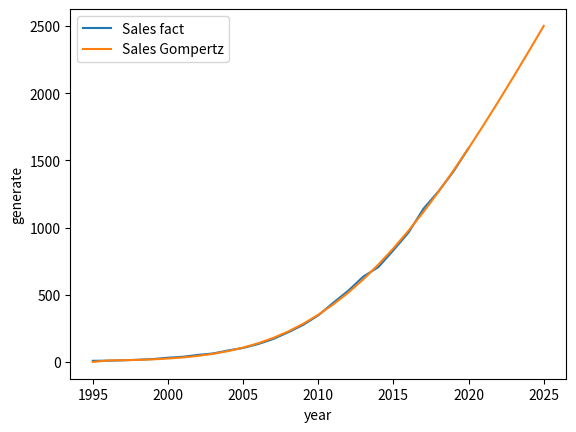

The matplotlib source for this figure:
# import json
import sys
from scipy.optimize import minimize
from scipy.optimize import curve_fit
import pandas as pd
import numpy as np
from matplotlib import pyplot

# определяем DataFrame Мировой
data = pd.DataFrame({'year': [1995, 1996, 1997, 1998, 1999, 2000, 2001, 2002, 2003, 2004, 2005, 2006, 2007, 2008, 2009, 2010, 2011, 2012, 2013, 2014, 2015, 2016, 2017, 2018, 2019, 2020],
                     'generate': [8.26192344363636, 9.20460066059596, 12.0178164697778, 15.921260267805, 21.2161740066094, 31.420434564131, 38.3904519471421, 52.3307819867071, 62.9113953016839, 85.1161924282732, 104.083879757882, 132.859216030029, 170.682620580279, 220.600045153997, 276.020526299077, 346.465021938078, 440.385091980306, 530.55442135112, 635.49205101167, 705.805860788812, 831.42968828187, 962.227395409379, 1140.31094904253, 1269.52053571083, 1418.17004626655, 1591.2135122193]})

# определяем DataFrame Европа
# data = pd.DataFrame({'year': [1995, 1996, 1997, 1998, 1999, 2000, 2001, 2002, 2003, 2004, 2005, 2006, 2007, 2008, 2009, 2010, 2011, 2012, 2013, 2014, 2015, 2016, 2017, 2018, 2019, 2020],
#                      'generate': [3.86302920121212, 4.82858524525252, 7.29549295555556, 11.1764791351515, 14.2443217667677, 22.4547142028283, 26.9342866553535, 36.4259493147475, 44.5311522856566, 59.296786859596, 71.0967493651913, 83.1641398783648, 105.713193767021, 121.353901497536, 135.383228613187, 153.443496864175, 186.657403230905, 215.032405064032, 248.115255753321, 264.815019959907, 318.931230019458, 322.867876348302, 384.216521406329, 403.217594774174, 460.029812809329, 510.138071007773]})

# # определяем DataFrame Северная америка
# data = pd.DataFrame({'year': [1995, 1996, 1997, 1998, 1999, 2000, 2001, 2002, 2003, 2004, 2005, 2006, 2007, 2008, 2009, 2010, 2011, 2012, 2013, 2014, 2015, 2016, 2017, 2018, 2019, 2020],
#                      'generate': [3.26221515151515, 3.33473636363636, 3.39524747474747, 3.13325858585859, 4.71233131313131, 5.93275858585859, 7.15238484848485, 10.8848686868687, 12.0094707070707, 15.2516070707071, 19.5614535353535, 29.3507141414141, 38.0231120606061, 59.9658373737374, 81.8704608585859, 105.571632323232, 133.227399166667, 157.24394260101, 184.865083282828, 202.73345020202, 228.356483611111, 270.596628055556, 299.004805909091, 321.654747474747, 348.257532336614, 396.728298131659]})

# # определяем DataFrame Центральная и Южная америка
# data = pd.DataFrame({'year': [1995, 1996, 1997, 1998, 1999, 2000, 2001, 2002, 2003, 2004, 2005, 2006, 2007, 2008, 2009, 2010, 2011, 2012, 2013, 2014, 2015, 2016, 2017, 2018, 2019, 2020],
#                      'generate': [0.00777777777777778, 0.0419739852222222, 0.102925997979798, 0.111372380198889, 0.148471920316465, 0.252114795739394, 0.320991025326263, 0.458866738412121, 0.44309745380303, 0.543414491936364, 0.532301140512121, 0.773789270347576, 1.16145997464749, 1.6704335559914, 2.07792761282224, 3.44912776667099, 4.32435901479341, 7.80414735195275, 10.1969105470833, 18.5816815022246, 31.4603868218231, 45.1770034913969, 56.1317767046775, 65.7589869448652, 78.7649400881846, 85.4184260493074]})

# # определяем DataFrame Африка
# data = pd.DataFrame({'year': [1995, 1996, 1997, 1998, 1999, 2000, 2001, 2002, 2003, 2004, 2005, 2006, 2007, 2008, 2009, 2010, 2011, 2012, 2013, 2014, 2015, 2016, 2017, 2018, 2019, 2020],
#                      'generate': [0.0063, 0.0071, 0.0072, 0.0076, 0.0198, 0.1755, 0.41558, 0.443584, 0.535599, 0.768280505050505, 0.780382111111111, 0.852565606060606, 1.01622336363934, 1.31177813131313, 1.58923093939543, 2.28458243433914, 2.38650393937963, 2.51563024049708, 3.59344730255575, 5.06007283421232, 8.91068628262324, 11.1763706727939, 12.4577740957429, 14.770723351763, 18.8577291329819, 21.7898430685021]})

# # определяем DataFrame Asia Pacific
# data = pd.DataFrame({'year': [1995, 1996, 1997, 1998, 1999, 2000, 2001, 2002, 2003, 2004, 2005, 2006, 2007, 2008, 2009, 2010, 2011, 2012, 2013, 2014, 2015, 2016, 2017, 2018, 2019, 2020],
#                      'generate': [1.12160131313131, 0.991205066484849, 1.21395004149495, 1.48955016659596, 2.05324900639394, 2.56394697970469, 3.51740941797741, 4.06701324667883, 5.34087585515362, 9.18669339997316, 12.019193605714, 18.5698071338417, 24.6031314143647, 36.0798945954192, 54.8479782750866, 81.4841965496602, 113.551087628561, 147.723580093628, 188.472143425882, 214.272687090449, 243.060053246854, 311.20761354133, 387.097778226688, 461.951758065283, 509.368307094495, 572.636106061397]})

# # определяем DataFrame Middle East
# data = pd.DataFrame({'year': [1995, 1996, 1997, 1998, 1999, 2000, 2001, 2002, 2003, 2004, 2005, 2006, 2007, 2008, 2009, 2010, 2011, 2012, 2013, 2014, 2015, 2016, 2017, 2018, 2019, 2020],
#                      'generate': [0.001, 0.001, 0.003, 0.003, 0.038, 0.0395, 0.0467, 0.0443, 0.0426, 0.0614, 0.086, 0.1394, 0.155, 0.2101, 0.2405, 0.2222, 0.2258, 0.2166, 0.228089, 0.217278, 0.381789, 0.678, 0.795329, 1.33765, 1.55208140494423, 1.90417927964862]})


# data['cum_sum'] = data['generate'].cumsum()
# data['Sales'] = [0]+[data['generate'][i+1]-data['generate'][i] for i in range(data.shape[0]-1)]
data0 = data['generate'][0]
# print(f'data0 - {data0}')
indexdata = list(data.index.values)
# print(f'indexdata - {indexdata}')
finalYear = 2025  # Финальный год

def Gompertz(n, B, C, M):
    """
    Функция расчета Prognose Sales
    x: величина Prognose Cumulative за прошлый год.
    """
    return data0 + (M) * (np.exp(-np.exp(B - C * n)))

# Начальные значения параметров
# bounds = ([0, 0, 0], [np.inf, np.inf, np.inf])
popt, pcov = curve_fit(Gompertz, indexdata[1:], data.generate[1:], bounds=(0, np.inf), method='trf', maxfev = 10000)
p0 = popt[0]
q0 = popt[1]
m0 = popt[2]

# Выводим стартовые коэффициенты
print('Стартовые коэффициенты:')
print('P0 =', p0)
print('Q0 =', q0)
print('M0 =', m0)

# print(data)

def squareMistake(k: tuple, *sales) -> float:
    """
    Функция для минимизации через scipy.
    Рассчитывает сумму квадратов разностей значений
    Prognose Cumulative и Prognose Sales.
    k: кортеж начальных параметров (B, C, M);
    sales: кортеж Sales.
    """
    # Начальные значения для первого года
    p0 = 0  # Prognose Sales
    c0 = sales[0]  # Prognose Cumulative
    res = 0  # Значение функции
    # Набираем результат функции за годы
    for i in range(1, len(sales)):
        p = Gompertz(i, B=k[0], C=k[1], M=k[2])  # Новый Prognose Sales
        # c = c0 + p  # Новый Prognose Cumulative
        res += (p - sales[i])**2  # Добавляем
        # Обновляем значения
        # p0 = p
        # c0 = c
    return res


# Формируем данные по годам
years1 = tuple(data.year)
gens = tuple(data.generate)

# Готовим данные для минимизации
k0 = [p0, q0, m0]  # Начальные значения параметров
kb = ((0, None), (0, None), (0, None))  # Все параметры неотрицательные

# Минимизируем сумму квадратов
res = minimize(squareMistake, k0, args=gens, method='Nelder-Mead', bounds=kb)

# При неудачной минимизации сообщаем и выходим
if not res.success:
    print('Не удалось минимизировать функцию.')
    sys.exit()

k = tuple(res.x)  # Получаем кортеж параметров (P, Q, M)
# k = (2.149635573, 0.067589208, 7713.562703)

# Готовим данные для расчета прогнозов
years2 = [years1[0]]  # Задаем начальный год
prSales = [0]  # Задаем начальный Prognose Sales
prCumul = 1  # Задаем начальный Prognose Cumulative

# Рассчитываем для всех лет
while years2[-1] < finalYear:
    years2.append(years2[-1]+1)  # Год
    prSales.append(Gompertz(prCumul, B=k[0], C=k[1], M=k[2]))  # Prognose Sales
    prCumul += 1  # Prognose Cumulative

# Формируем структуру выходных данных
dataOut = {}
dataOut['param'] = {'P': k[0], 'Q': k[1], 'M': k[2]}  # Параметры
dataOut['year'] = years2  # Года
dataOut['prSales'] = prSales  # Значения Prognose Sales
# dataOut['prCumul'] = prCumul  # Значения Prognose Cumulative

# Выводим коэффициенты
print('Коэффициенты:')
print('P =', k[0])
print('Q =', k[1])
print('M =', k[2])

# Выводим графики для контроля
pyplot.plot(years1, gens, label='Sales fact')  # Исходный
pyplot.plot(years2, prSales, label='Sales Gompertz')  # Расчитанный
pyplot.xlabel('year')  # Заголовок оси Х
pyplot.ylabel('generate')  # Заголовок оси Y
pyplot.legend()  # Отображаем имена данных
# pyplot.show()  # Отображаем график

# метрика суммы квадратов остатков (Residual Sum of Squares, RSS). Чем меньше значение RSS, тем лучше кривая описывает данные
def rss(y_real, y_predicted):
    """Результат должен быть наименьшим, так как формула должна точно описывать логарифмическую кривую.
    Args:
        y_real (_type_): список или массив с реальными значениями, полученными из данных
        y_predicted (_type_): список или массив с предсказанными значениями на основе формулы.

    Returns:
        _type_: _description_
    """
    squared_residuals = np.square(np.subtract(y_real, y_predicted))
    return sum(squared_residuals)

# sales = np.array([data['Sales']])
# pr_Sales = np.array([i for i in prSales])
# print(len(gens))
# print(len(prCumul[:26]))
# data['prCumul'] = prCumul[:len(gens)]
# y = Gompertz(gens, P, Q, M)
# y_real = data['generate']
# y_predicted = data['prCumul']
# print(f"Сумма квадратов остатков - {rss(y_real, y_predicted)}")
# print(data)
